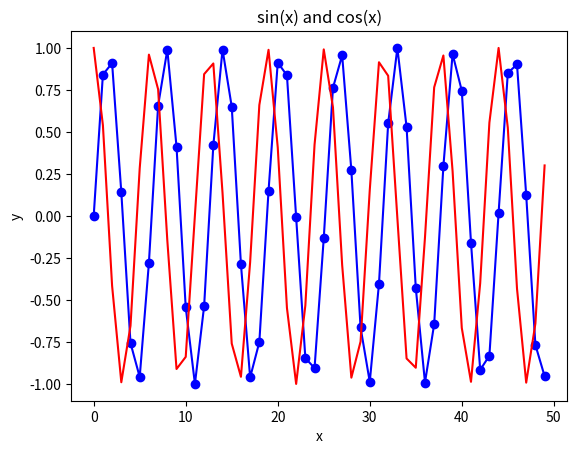

Here is the Python script that generated this plot:
import numpy 
import matplotlib.pyplot as plt
import matplotlib.animation as animation
import matplotlib.patches as patches


# draw sin(x) and cos(x) in the same figure, x range from 1 to 100

x = numpy.arange(0, 50, 1)
y = numpy.sin(x)
z = numpy.cos(x)

# add dot 
fig = plt.figure()
ax = fig.add_subplot(111)
ax.plot(x, y, color='blue')
ax.plot(x, z, color='red')
ax.scatter(x, y, color='blue')
ax.set_xlabel('x')
ax.set_ylabel('y')
ax.set_title('sin(x) and cos(x)')
plt.show()

